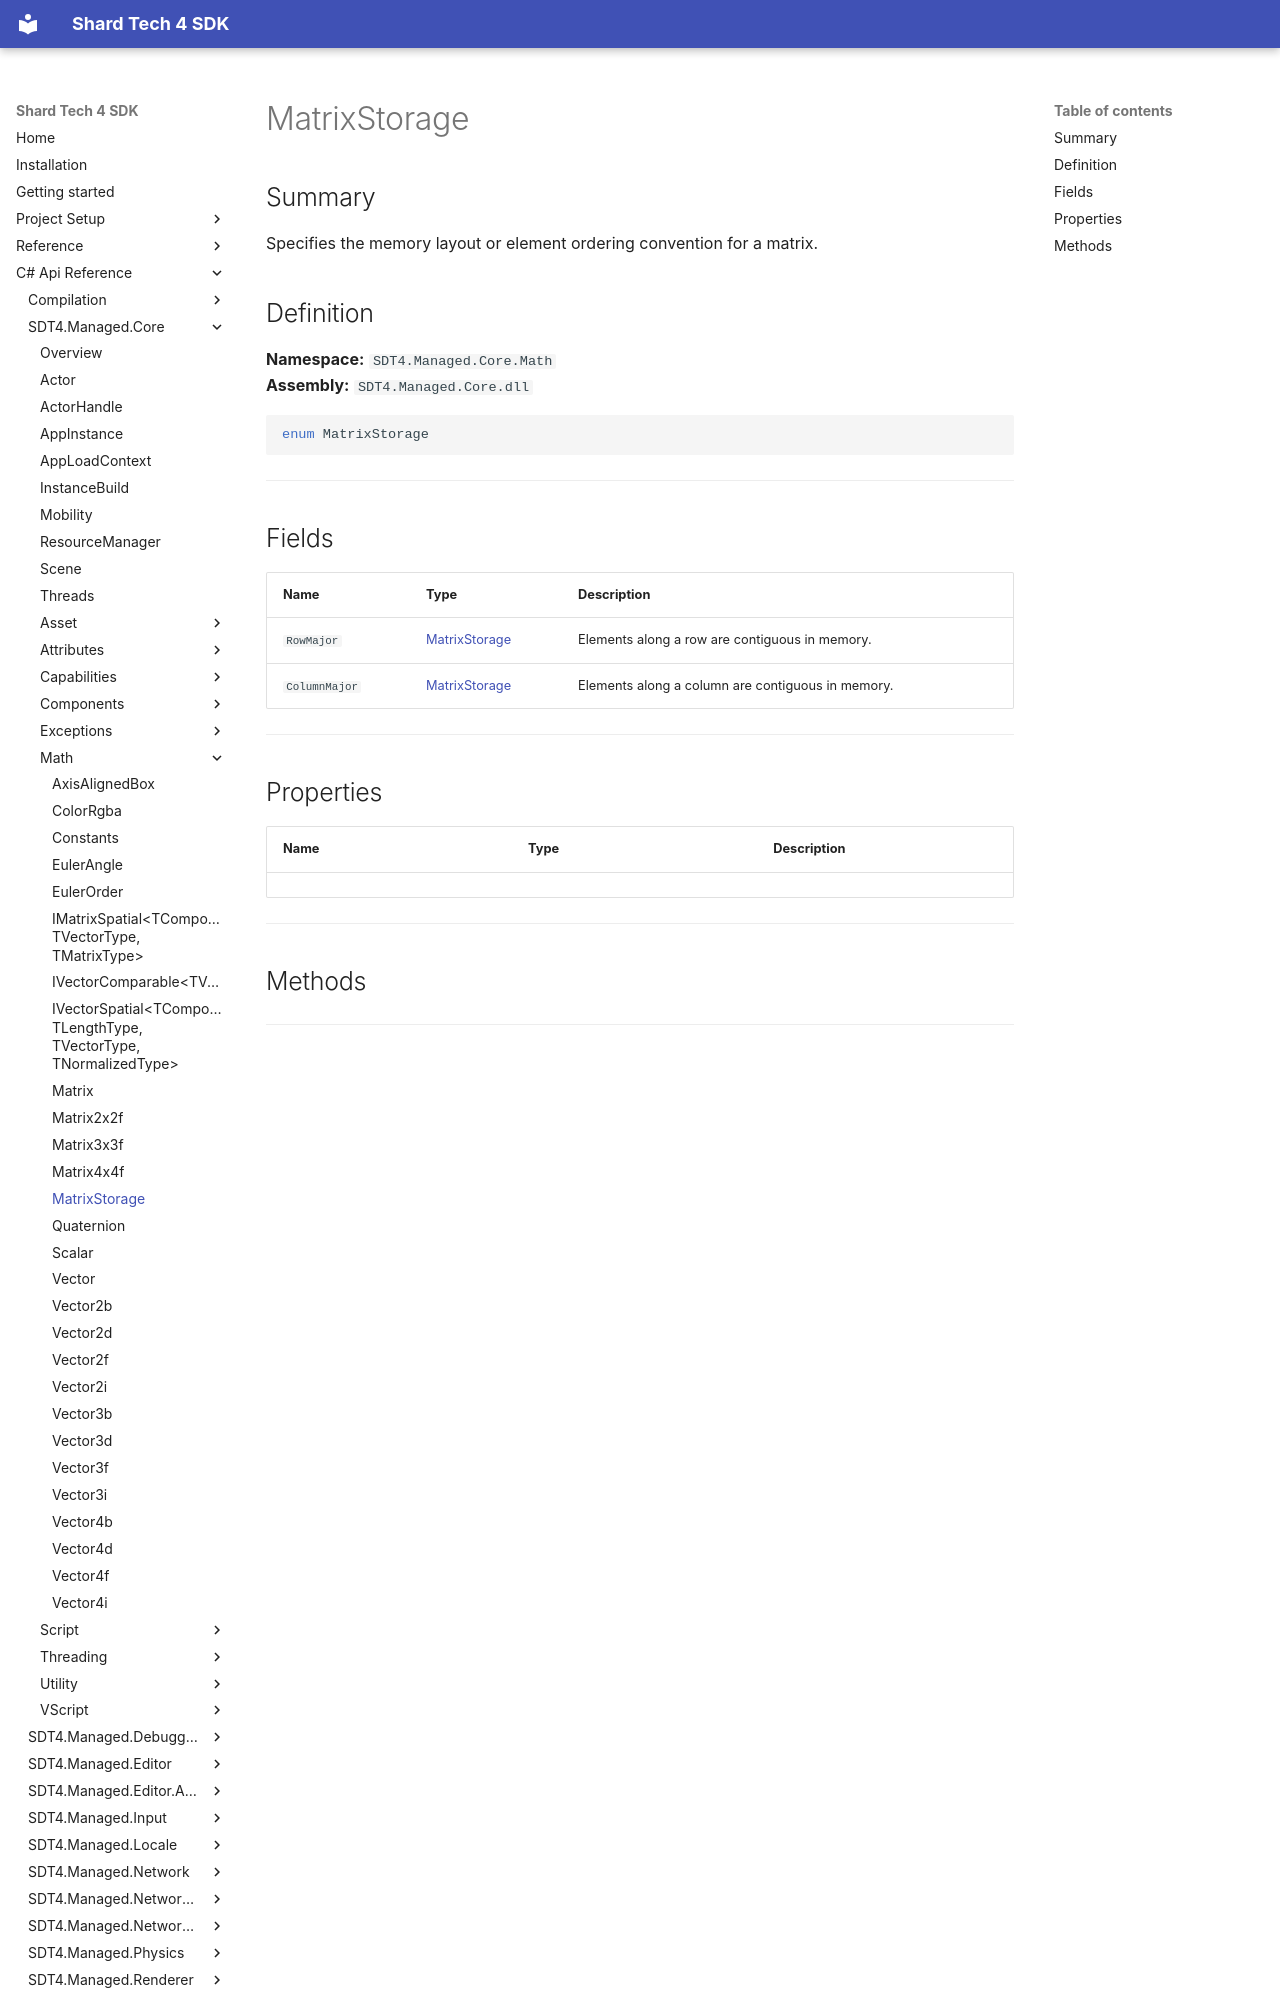

repository: PyroshockStudios/Shard-Tech-4-Docs · page: cs-api-ref/sdt4.managed.core/math/matrixstorage/index.html · generator: mkdocs

# MatrixStorage

## Summary
Specifies the memory layout or element ordering convention for a matrix.



## Definition

**Namespace:** `SDT4.Managed.Core.Math`  
**Assembly:** `SDT4.Managed.Core.dll`

```csharp
enum MatrixStorage
```

---

## Fields

| Name | Type | Description |
| --- | --- | --- |
| `RowMajor` | [MatrixStorage](./matrixstorage.md) | Elements along a row are contiguous in memory. |
| `ColumnMajor` | [MatrixStorage](./matrixstorage.md) | Elements along a column are contiguous in memory. |



---
